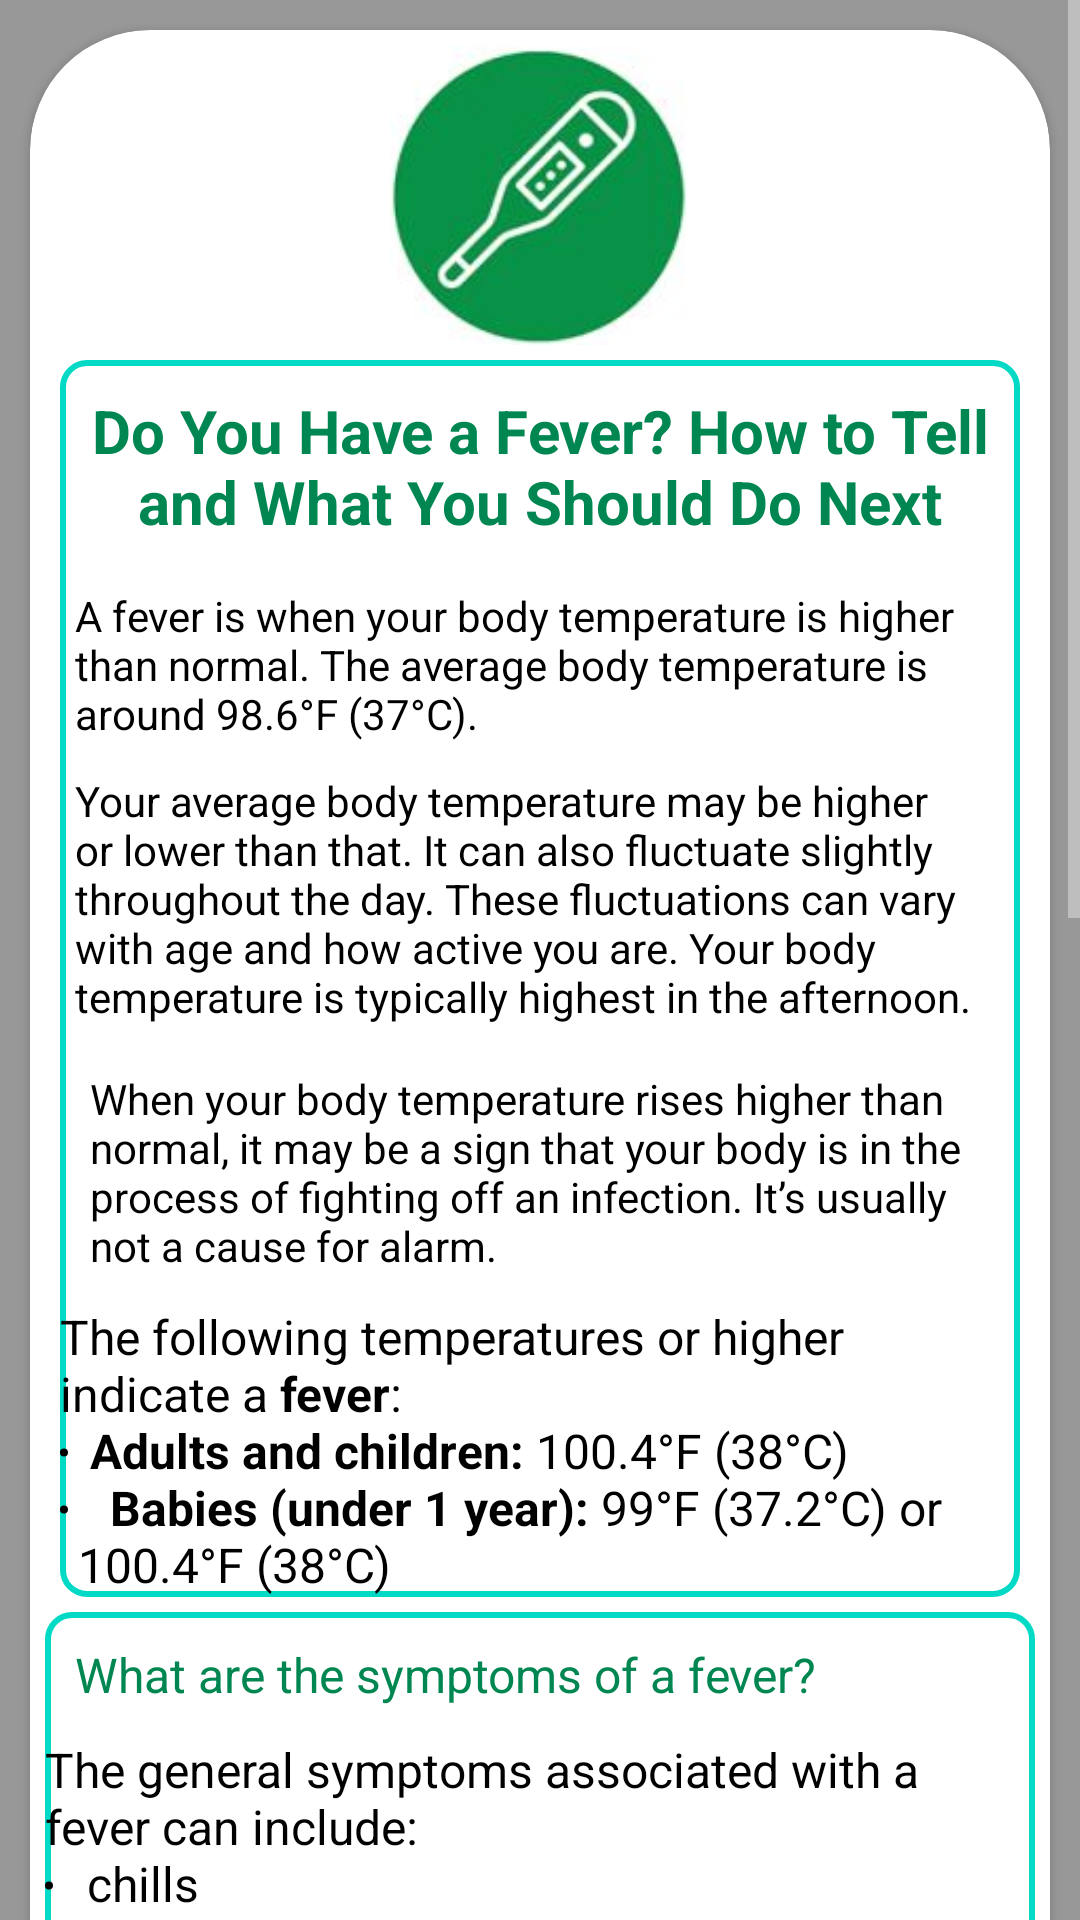

Layout XML and referenced resources for this Android screen:
<!-- AndroidManifest.xml: application theme AppTheme -->
<!-- res/layout/fragment_fever_detail.xml -->
<?xml version="1.0" encoding="utf-8"?>

<LinearLayout xmlns:android="http://schemas.android.com/apk/res/android"
    xmlns:app="http://schemas.android.com/apk/res-auto"
    xmlns:tools="http://schemas.android.com/tools"
    android:layout_width="match_parent"
    android:layout_height="match_parent"
    android:background="@color/colorWhiteTransparent"
    tools:context=".syptoms.FeverDetailFragment">

    <ScrollView
        android:layout_width="match_parent"
        android:layout_height="wrap_content"
        android:scrollbars="vertical">

        <LinearLayout
            android:layout_width="match_parent"
            android:layout_height="match_parent"
            android:orientation="vertical">
        <androidx.cardview.widget.CardView
            android:id="@+id/fevercardview"
            android:layout_width="match_parent"
            android:layout_height="wrap_content"
            android:layout_gravity="center"
            android:layout_margin="10dp"
            app:cardBackgroundColor="@color/colorWhite"
            app:cardCornerRadius="40dp">

            <LinearLayout
                android:layout_width="match_parent"
                android:layout_height="wrap_content"
                android:layout_gravity="center"
                android:layout_margin="5dp"
                android:background="@color/colorWhiteTransparent"
                android:orientation="vertical">

                <ImageView
                    android:id="@+id/facts_photo"
                    android:layout_width="100dp"
                    android:layout_height="100dp"
                    android:layout_gravity="center"
                    android:scaleType="centerCrop"
                    app:srcCompat="@drawable/fever" />

                <LinearLayout
                    android:layout_width="match_parent"
                    android:layout_height="wrap_content"
                    android:layout_gravity="center"
                    android:orientation="vertical"
                    android:layout_margin="5dp"
                    android:background="@drawable/edit_bg">

                    <TextView
                        android:id="@+id/facts_title"
                        android:layout_width="match_parent"
                        android:layout_height="wrap_content"
                        android:layout_margin="10dp"
                        android:text="@string/do_you_have_a_fever_how_to_tell_and_what_you_should_do_next"
                        android:textAlignment="center"
                        android:textColor="@color/colorPrimary"
                        android:textSize="20dp"
                        android:textStyle="bold" />

                    <TextView
                        android:layout_width="wrap_content"
                        android:layout_height="wrap_content"
                        android:layout_margin="5dp"
                        android:layout_marginTop="20dp"
                        android:text="@string/a_fever_is_when_your_body_temperature_is_higher_than_normal_the_average_body_temperature"
                        android:textAlignment="textStart"
                        android:textColor="#000" />

                    <TextView
                        android:layout_width="wrap_content"
                        android:layout_height="wrap_content"
                        android:layout_margin="5dp"
                        android:layout_marginTop="20dp"
                        android:text="@string/your_average_body_temperature_may_be_higher_or_lower_than_that_it_can_also_fluctuate_slightly_throughout_the_day"
                        android:textAlignment="textStart"
                        android:textColor="#000" />

                    <TextView
                        android:layout_width="wrap_content"
                        android:layout_height="wrap_content"
                        android:layout_margin="10dp"
                        android:text="@string/when_your_body_temperature_rises_higher_than_normal_it_may_be"
                        android:textColor="#000" />


                    <TextView
                        android:layout_width="match_parent"
                        android:layout_height="wrap_content"
                        android:text="@string/high_fever_indicates"
                        android:textColor="#000"
                        android:textSize="16sp" />
                </LinearLayout>
                    <LinearLayout
                        android:layout_width="match_parent"
                        android:layout_height="wrap_content"
                        android:orientation="vertical"
                        android:background="@drawable/edit_bg">

                    <TextView
                        android:layout_width="match_parent"
                        android:layout_height="wrap_content"
                        android:text="@string/what_are_the_symptoms_of_a_fever"
                        android:textColor="@color/colorPrimary"
                        android:textSize="16sp"
                        android:layout_margin="10dp"/>



                    <TextView
                        android:layout_width="match_parent"
                        android:layout_height="wrap_content"
                        android:text="@string/symptoms_associated_with_a_fever"
                        android:textColor="#000"
                        android:textSize="16sp" />
                    </LinearLayout>


                <LinearLayout
                    android:layout_width="match_parent"
                    android:layout_height="wrap_content"
                    android:layout_marginTop="20dp"
                    android:background="@drawable/edit_bg"
                    android:orientation="vertical">
                    <TextView
                        android:layout_width="match_parent"
                        android:layout_height="wrap_content"
                        android:text="@string/low_grade_vs_high_grade_fevers_title"
                        android:textColor="@color/colorPrimary"
                        android:textSize="16sp"
                        android:layout_margin="10dp"/>

                    <TextView
                        android:layout_width="match_parent"
                        android:layout_height="wrap_content"
                        android:text="@string/low_grade_vs_high_grade_fevers"
                        android:textColor="#000"
                        android:textSize="16sp" />

                </LinearLayout>

                <LinearLayout
                    android:layout_width="match_parent"
                    android:layout_height="wrap_content"
                    android:layout_marginTop="20dp"
                    android:orientation="vertical"
                    android:layout_marginBottom="20dp"
                    android:background="@drawable/edit_bg">

                    <TextView
                        android:layout_width="match_parent"
                        android:layout_height="wrap_content"
                        android:text="@string/tips_for_treating_a_fever_title"
                        android:textColor="@color/colorPrimary"
                        android:textSize="16sp"
                        android:layout_margin="5dp"/>
                    <TextView
                        android:layout_width="wrap_content"
                        android:layout_height="wrap_content"
                        android:layout_marginLeft="10dp"

                        android:text="@string/tips_for_treating_a_fever"
                        android:textColor="#000" />
                </LinearLayout>


            </LinearLayout>
        </androidx.cardview.widget.CardView>

        </LinearLayout>
    </ScrollView>
</LinearLayout>
<!-- resources referenced by this layout -->
<resources>
  <color name="colorPrimary">#008751</color>
  <color name="colorWhite">#FFFFFF</color>
  <color name="colorWhiteTransparent">#80ffffff</color>
  <string name="a_fever_is_when_your_body_temperature_is_higher_than_normal_the_average_body_temperature">A fever is when your body temperature is higher than normal. The average body temperature is around 98.6°F (37°C).</string>
  <string name="do_you_have_a_fever_how_to_tell_and_what_you_should_do_next">Do You Have a Fever? How to Tell and What You Should Do Next</string>
  <string name="high_fever_indicates">The following temperatures or higher indicate a <b>fever</b>: \n
          <ul>
              \t<li><b>Adults and children:</b> 100.4°F (38°C)</li>\n
              \t<li> <b>Babies (under 1 year):</b> 99°F (37.2°C)  or 100.4°F (38°C) </li>
           </ul>
      </string>
  <string name="low_grade_vs_high_grade_fevers">Low-grade vs. high-grade fevers: \n
          <ul>
              <li> A low-grade fever for adults and children is when your body temperature is elevated slightly above normal. This is generally between 98.8°F (37.1°C) and 100.3°F (38°C). </li>\n
              <li> People with high-grade fevers should seek medical advice. For adults, this is an oral temperature of 103°F (39.4°C). For children over 3 months old, this is a rectal temperature of 102°F (38.9°F) or higher. </li>
           </ul>
      </string>
  <string name="low_grade_vs_high_grade_fevers_title">Low-grade vs. high-grade fevers</string>
  <string name="symptoms_associated_with_a_fever">The general symptoms associated with a fever can include: \n
          <ul>
              \t<li> chills </li>\n
              \t<li> headache </li> \n
              \t<li> sweating or feeling flushed </li> \n
              \t<li> lack of appetite </li> \n
              \t<li> dehydration </li> \n
              \t<li> weakness or lack of energy </li>
           </ul>
      </string>
  <string name="tips_for_treating_a_fever">
          <ul>
              <li> <b>Avoid the heat</b>. If you can, keep the room temperature cool. Swap out thicker materials for light, breathable fabrics. Opt for a sheet or light blanket at night.</li>\n
              <li> <b>Stay hydrated</b>. Replenishing lost fluids is key. Water is always a good option, but broth or a rehydration mix like Pedialyte can also be beneficial. </li>
              <li> <b>Take a fever reducer</b>. Fever-reducing medications like ibuprofen (Advil) and acetaminophen (Tylenol) can also help alleviate symptoms. Talk to your doctor before offering these medications to a baby or child to get the OK and correct dose. </li> \n
              <li> <b>Rest.</b> Activity can raise your body temperature, so take things slow while you wait for the fever to pass.  </li>
  
          </ul>
      </string>
  <string name="tips_for_treating_a_fever_title">Tips for treating a fever</string>
  <string name="what_are_the_symptoms_of_a_fever">What are the symptoms of a fever?</string>
  <string name="when_your_body_temperature_rises_higher_than_normal_it_may_be">When your body temperature rises higher than normal, it may be a sign that your body is in the process of fighting off an infection. It’s usually not a cause for alarm.</string>
  <string name="your_average_body_temperature_may_be_higher_or_lower_than_that_it_can_also_fluctuate_slightly_throughout_the_day">Your average body temperature may be higher or lower than that. It can also fluctuate slightly throughout the day. These fluctuations can vary with age and how active you are. Your body temperature is typically highest in the afternoon.</string>
  <style name="AppTheme" parent="Theme.AppCompat">
          
          <item name="colorPrimary">@color/colorPrimary</item>
          <item name="colorPrimaryDark">@color/colorPrimary</item>
          <item name="colorAccent">@color/colorAccent</item>
      </style>
  <color name="colorAccent2">#03DAC5</color>
  <color name="colorAccent">#FF4081</color>
</resources>
